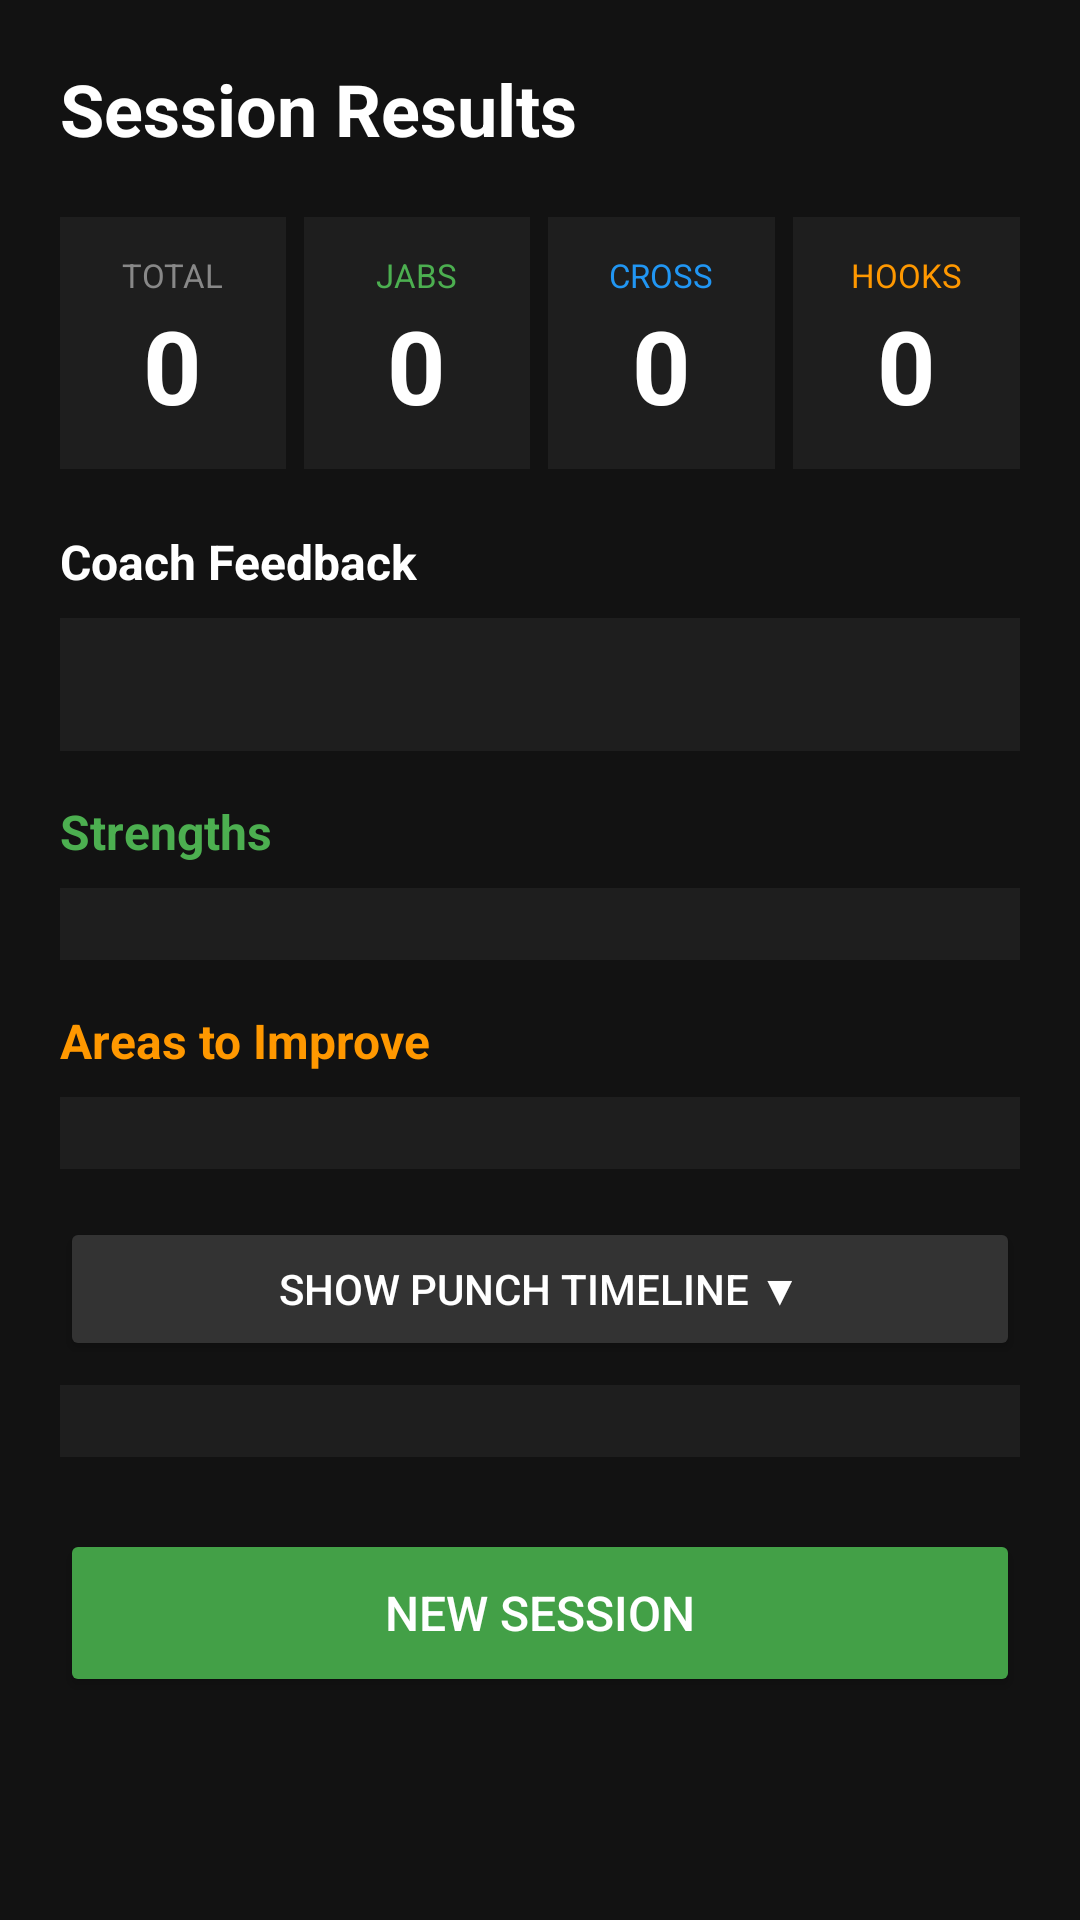

Layout XML and referenced resources for this Android screen:
<!-- AndroidManifest.xml: application theme Theme.BoxingCoach -->
<!-- res/layout/activity_results.xml -->
<?xml version="1.0" encoding="utf-8"?>
<ScrollView
    xmlns:android="http://schemas.android.com/apk/res/android"
    android:layout_width="match_parent"
    android:layout_height="match_parent"
    android:background="#121212">

    <LinearLayout
        android:layout_width="match_parent"
        android:layout_height="wrap_content"
        android:orientation="vertical"
        android:padding="20dp">

        
        <LinearLayout
            android:layout_width="match_parent"
            android:layout_height="wrap_content"
            android:orientation="horizontal"
            android:gravity="center_vertical"
            android:layout_marginBottom="20dp">

            <TextView
                android:layout_width="0dp"
                android:layout_height="wrap_content"
                android:layout_weight="1"
                android:text="Session Results"
                android:textColor="#FFFFFF"
                android:textSize="24sp"
                android:textStyle="bold" />

            <LinearLayout
                android:id="@+id/layoutStanceBadge"
                android:layout_width="wrap_content"
                android:layout_height="wrap_content"
                android:orientation="horizontal" />

        </LinearLayout>

        
        <LinearLayout
            android:layout_width="match_parent"
            android:layout_height="wrap_content"
            android:orientation="horizontal"
            android:layout_marginBottom="20dp">

            <LinearLayout android:layout_width="0dp" android:layout_height="wrap_content"
                android:layout_weight="1" android:orientation="vertical"
                android:background="#1E1E1E" android:padding="12dp" android:gravity="center"
                android:layout_marginEnd="6dp">
                <TextView android:layout_width="wrap_content" android:layout_height="wrap_content"
                    android:text="TOTAL" android:textColor="#888888" android:textSize="11sp"/>
                <TextView android:id="@+id/tvTotal" android:layout_width="wrap_content"
                    android:layout_height="wrap_content" android:text="0"
                    android:textColor="#FFFFFF" android:textSize="34sp" android:textStyle="bold"/>
            </LinearLayout>

            <LinearLayout android:layout_width="0dp" android:layout_height="wrap_content"
                android:layout_weight="1" android:orientation="vertical"
                android:background="#1E1E1E" android:padding="12dp" android:gravity="center"
                android:layout_marginEnd="6dp">
                <TextView android:layout_width="wrap_content" android:layout_height="wrap_content"
                    android:text="JABS" android:textColor="#4CAF50" android:textSize="11sp"/>
                <TextView android:id="@+id/tvJabs" android:layout_width="wrap_content"
                    android:layout_height="wrap_content" android:text="0"
                    android:textColor="#FFFFFF" android:textSize="34sp" android:textStyle="bold"/>
            </LinearLayout>

            <LinearLayout android:layout_width="0dp" android:layout_height="wrap_content"
                android:layout_weight="1" android:orientation="vertical"
                android:background="#1E1E1E" android:padding="12dp" android:gravity="center"
                android:layout_marginEnd="6dp">
                <TextView android:layout_width="wrap_content" android:layout_height="wrap_content"
                    android:text="CROSS" android:textColor="#2196F3" android:textSize="11sp"/>
                <TextView android:id="@+id/tvCrosses" android:layout_width="wrap_content"
                    android:layout_height="wrap_content" android:text="0"
                    android:textColor="#FFFFFF" android:textSize="34sp" android:textStyle="bold"/>
            </LinearLayout>

            <LinearLayout android:layout_width="0dp" android:layout_height="wrap_content"
                android:layout_weight="1" android:orientation="vertical"
                android:background="#1E1E1E" android:padding="12dp" android:gravity="center">
                <TextView android:layout_width="wrap_content" android:layout_height="wrap_content"
                    android:text="HOOKS" android:textColor="#FF9800" android:textSize="11sp"/>
                <TextView android:id="@+id/tvHooks" android:layout_width="wrap_content"
                    android:layout_height="wrap_content" android:text="0"
                    android:textColor="#FFFFFF" android:textSize="34sp" android:textStyle="bold"/>
            </LinearLayout>

        </LinearLayout>

        
        <TextView android:layout_width="match_parent" android:layout_height="wrap_content"
            android:text="Coach Feedback" android:textColor="#FFFFFF"
            android:textSize="16sp" android:textStyle="bold" android:layout_marginBottom="8dp"/>
        <TextView android:id="@+id/tvFeedback" android:layout_width="match_parent"
            android:layout_height="wrap_content" android:textColor="#CCCCCC"
            android:textSize="15sp" android:background="#1E1E1E" android:padding="12dp"
            android:layout_marginBottom="16dp"/>

        <TextView
            android:id="@+id/tvGuardFeedback"
            android:layout_width="match_parent"
            android:layout_height="wrap_content"
            android:textColor="#F44336"
            android:textSize="15sp"
            android:background="#1E1E1E"
            android:padding="12dp"
            android:layout_marginBottom="16dp"
            android:visibility="gone"/>

        
        <TextView android:layout_width="match_parent" android:layout_height="wrap_content"
            android:text="Strengths" android:textColor="#4CAF50"
            android:textSize="16sp" android:textStyle="bold" android:layout_marginBottom="8dp"/>
        <LinearLayout android:id="@+id/layoutStrengths"
            android:layout_width="match_parent" android:layout_height="wrap_content"
            android:orientation="vertical" android:background="#1E1E1E"
            android:padding="12dp" android:layout_marginBottom="16dp"/>

        
        <TextView android:layout_width="match_parent" android:layout_height="wrap_content"
            android:text="Areas to Improve" android:textColor="#FF9800"
            android:textSize="16sp" android:textStyle="bold" android:layout_marginBottom="8dp"/>
        <LinearLayout android:id="@+id/layoutImprovements"
            android:layout_width="match_parent" android:layout_height="wrap_content"
            android:orientation="vertical" android:background="#1E1E1E"
            android:padding="12dp" android:layout_marginBottom="16dp"/>

        <Button
            android:id="@+id/btnToggleTimeline"
            android:layout_width="match_parent"
            android:layout_height="48dp"
            android:text="Show Punch Timeline ▼"
            android:textColor="#FFFFFF"
            android:textSize="14sp"
            android:backgroundTint="#333333"
            android:layout_marginBottom="8dp"/>

        <LinearLayout android:id="@+id/layoutTimeline"
            android:layout_width="match_parent" android:layout_height="wrap_content"
            android:orientation="vertical" android:background="#1E1E1E"
            android:padding="12dp" android:layout_marginBottom="24dp"/>

        <Button android:id="@+id/btnNewSession"
            android:layout_width="match_parent" android:layout_height="56dp"
            android:text="New Session" android:textColor="#FFFFFF"
            android:textSize="16sp" android:backgroundTint="#43A047" />

    </LinearLayout>
</ScrollView>
<!-- resources referenced by this layout -->
<resources>
  <style name="Theme.BoxingCoach" parent="Theme.MaterialComponents.DayNight.NoActionBar">
          <item name="colorPrimary">#FF6B00</item>
          <item name="colorPrimaryVariant">#CC5500</item>
          <item name="colorOnPrimary">#FFFFFF</item>
          <item name="android:windowFullscreen">true</item>
          <item name="android:windowContentOverlay">@null</item>
      </style>
</resources>
